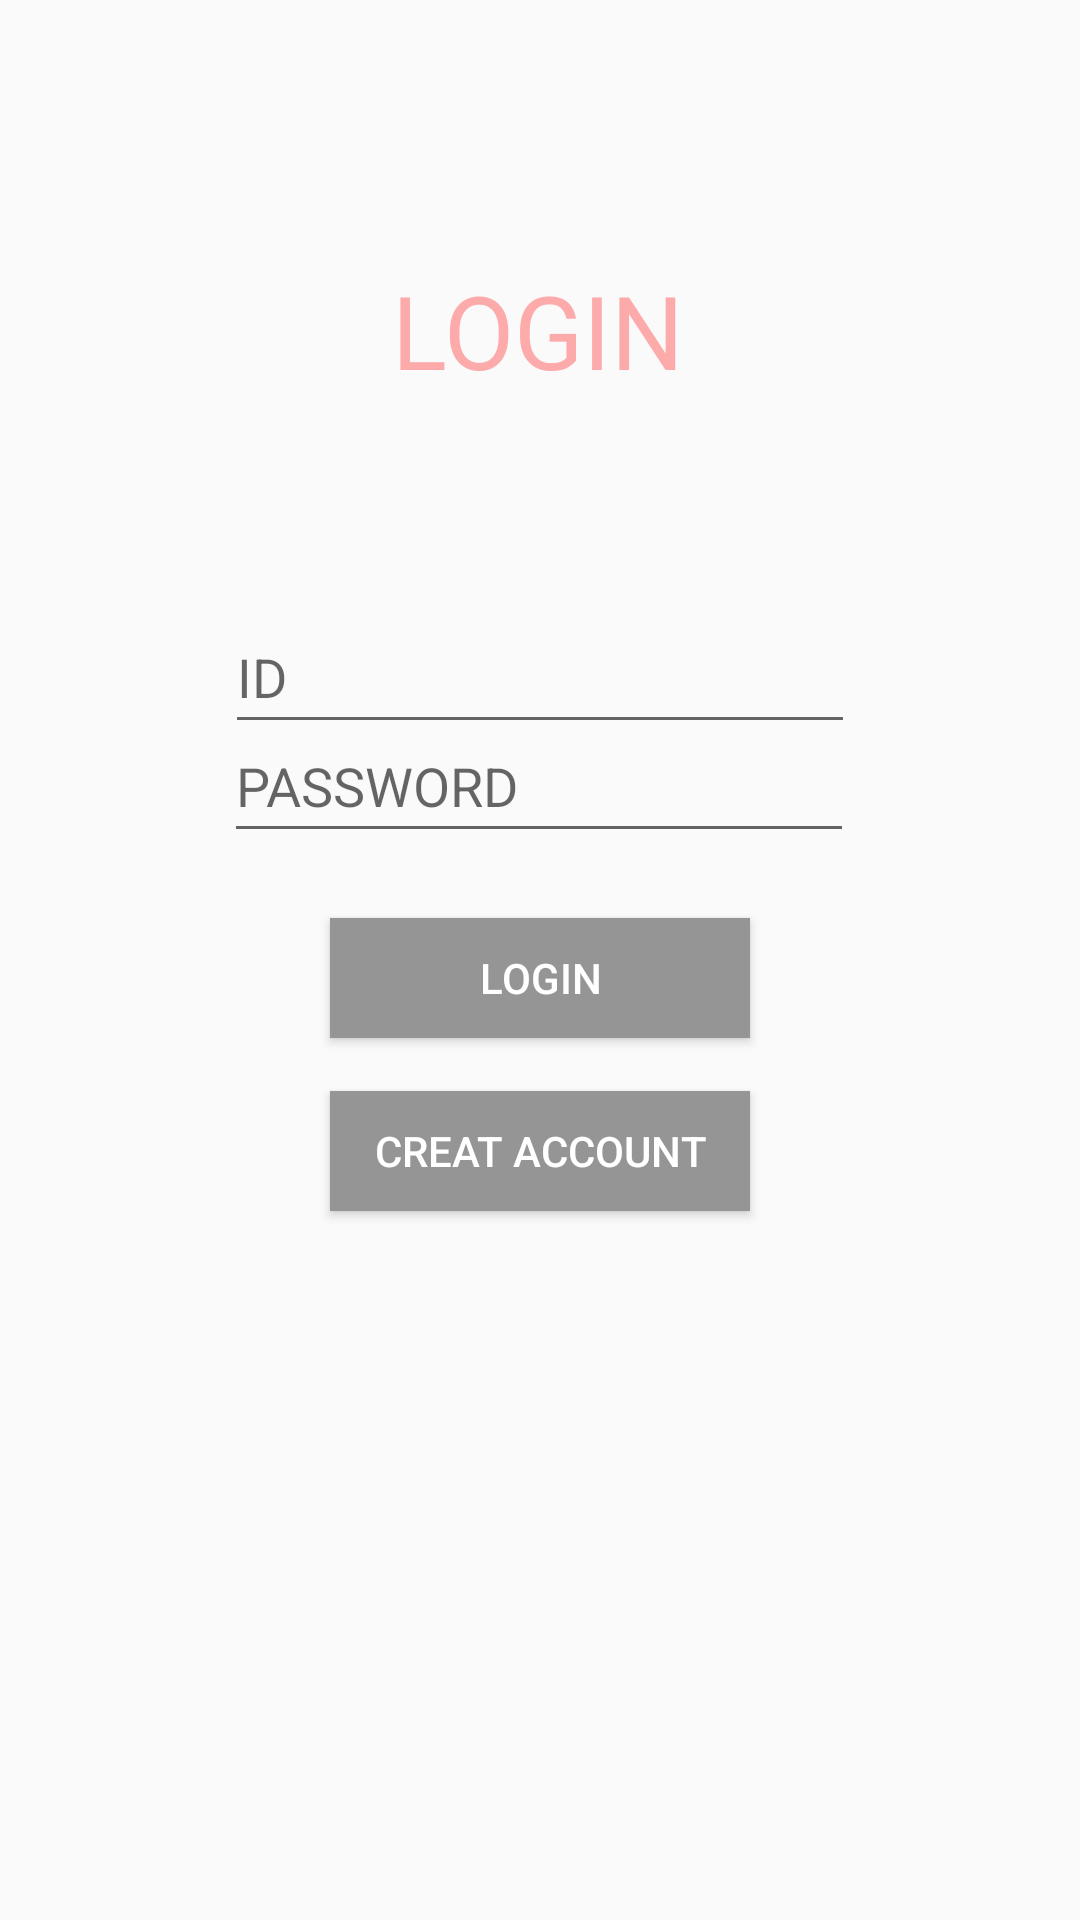

Here is an Android app screen rendered from its layout file. Give the layout XML and the strings, colors and styles it references.
<!-- AndroidManifest.xml: application theme Theme.MyECG -->
<!-- res/layout/activity_login.xml -->
<?xml version="1.0" encoding="utf-8"?>
<androidx.constraintlayout.widget.ConstraintLayout xmlns:android="http://schemas.android.com/apk/res/android"
    xmlns:app="http://schemas.android.com/apk/res-auto"
    xmlns:tools="http://schemas.android.com/tools"
    android:layout_width="match_parent"
    android:layout_height="match_parent"
    tools:context=".LoginActivity">

    <EditText
        android:id="@+id/login_id"
        android:layout_width="wrap_content"
        android:layout_height="wrap_content"
        android:layout_marginStart="8dp"
        android:layout_marginTop="200dp"
        android:layout_marginEnd="8dp"
        android:ems="10"
        android:hint="ID"
        android:inputType="textPersonName"
        android:minHeight="48dp"
        app:layout_constraintEnd_toEndOf="parent"
        app:layout_constraintStart_toStartOf="parent"
        app:layout_constraintTop_toTopOf="parent" />

    <EditText
        android:id="@+id/login_pw"
        android:layout_width="wrap_content"
        android:layout_height="wrap_content"
        android:ems="10"
        android:hint="PASSWORD"
        android:inputType="textPassword"
        android:minHeight="48dp"
        app:layout_constraintBottom_toBottomOf="parent"
        app:layout_constraintEnd_toEndOf="parent"
        app:layout_constraintHorizontal_bias="0.497"
        app:layout_constraintStart_toStartOf="parent"
        app:layout_constraintTop_toTopOf="parent"
        app:layout_constraintVertical_bias="0.399" />

    <androidx.appcompat.widget.AppCompatButton
        android:id="@+id/login_login"
        android:layout_width="140dp"
        android:layout_height="40dp"
        android:background="#959595"
        android:backgroundTint="#959595"
        android:text="LOGIN"
        android:textColor="@color/white"
        app:iconTint="#959595"
        app:layout_constraintBottom_toBottomOf="parent"
        app:layout_constraintEnd_toEndOf="parent"
        app:layout_constraintStart_toStartOf="parent"
        app:layout_constraintTop_toTopOf="parent"
        app:layout_constraintVertical_bias="0.51"
        tools:ignore="TextContrastCheck" />

    <androidx.appcompat.widget.AppCompatButton
        android:id="@+id/login_register"
        android:layout_width="140dp"
        android:layout_height="40dp"
        android:layout_marginTop="16dp"
        android:background="#959595"
        android:backgroundTint="#959595"
        android:text="CREAT ACCOUNT"
        android:textColor="@color/white"
        android:textSize="14sp"
        app:iconTint="#959595"
        app:layout_constraintBottom_toBottomOf="parent"
        app:layout_constraintEnd_toEndOf="parent"
        app:layout_constraintStart_toStartOf="parent"
        app:layout_constraintTop_toBottomOf="@+id/login_login"
        app:layout_constraintVertical_bias="0.007"
        tools:ignore="TextContrastCheck" />

    <TextView
        android:id="@+id/textView3"
        android:layout_width="wrap_content"
        android:layout_height="wrap_content"
        android:fontFamily="@font/ugr"
        android:text="LOGIN"
        android:textColor="#8AFF6565"
        android:textSize="34sp"
        app:layout_constraintBottom_toBottomOf="parent"
        app:layout_constraintEnd_toEndOf="parent"
        app:layout_constraintHorizontal_bias="0.498"
        app:layout_constraintStart_toStartOf="parent"
        app:layout_constraintTop_toTopOf="parent"
        app:layout_constraintVertical_bias="0.147" />
</androidx.constraintlayout.widget.ConstraintLayout>
<!-- resources referenced by this layout -->
<resources>
  <style name="Theme.MyECG" parent="Theme.AppCompat.DayNight.DarkActionBar">
          <item name="windowNoTitle">true</item>
          
          <item name="colorPrimary">@color/purple_500</item>
          <item name="colorPrimaryVariant">@color/black</item>
          <item name="colorOnPrimary">@color/white</item>
          
          <item name="colorSecondary">@color/teal_200</item>
          <item name="colorSecondaryVariant">@color/teal_700</item>
          <item name="colorOnSecondary">@color/black</item>
          
          <item name="android:statusBarColor">?attr/colorPrimaryVariant</item>
          
      </style>
  <!-- not gathered from this repository: default colours our renderer supplied (Android Studio template values) -->
  <color name="purple_500">#FF6200EE</color>
  <color name="teal_200">#FF03DAC5</color>
  <color name="teal_700">#FF018786</color>
  <color name="black">#FF000000</color>
  <color name="white">#FFFFFFFF</color>
</resources>
